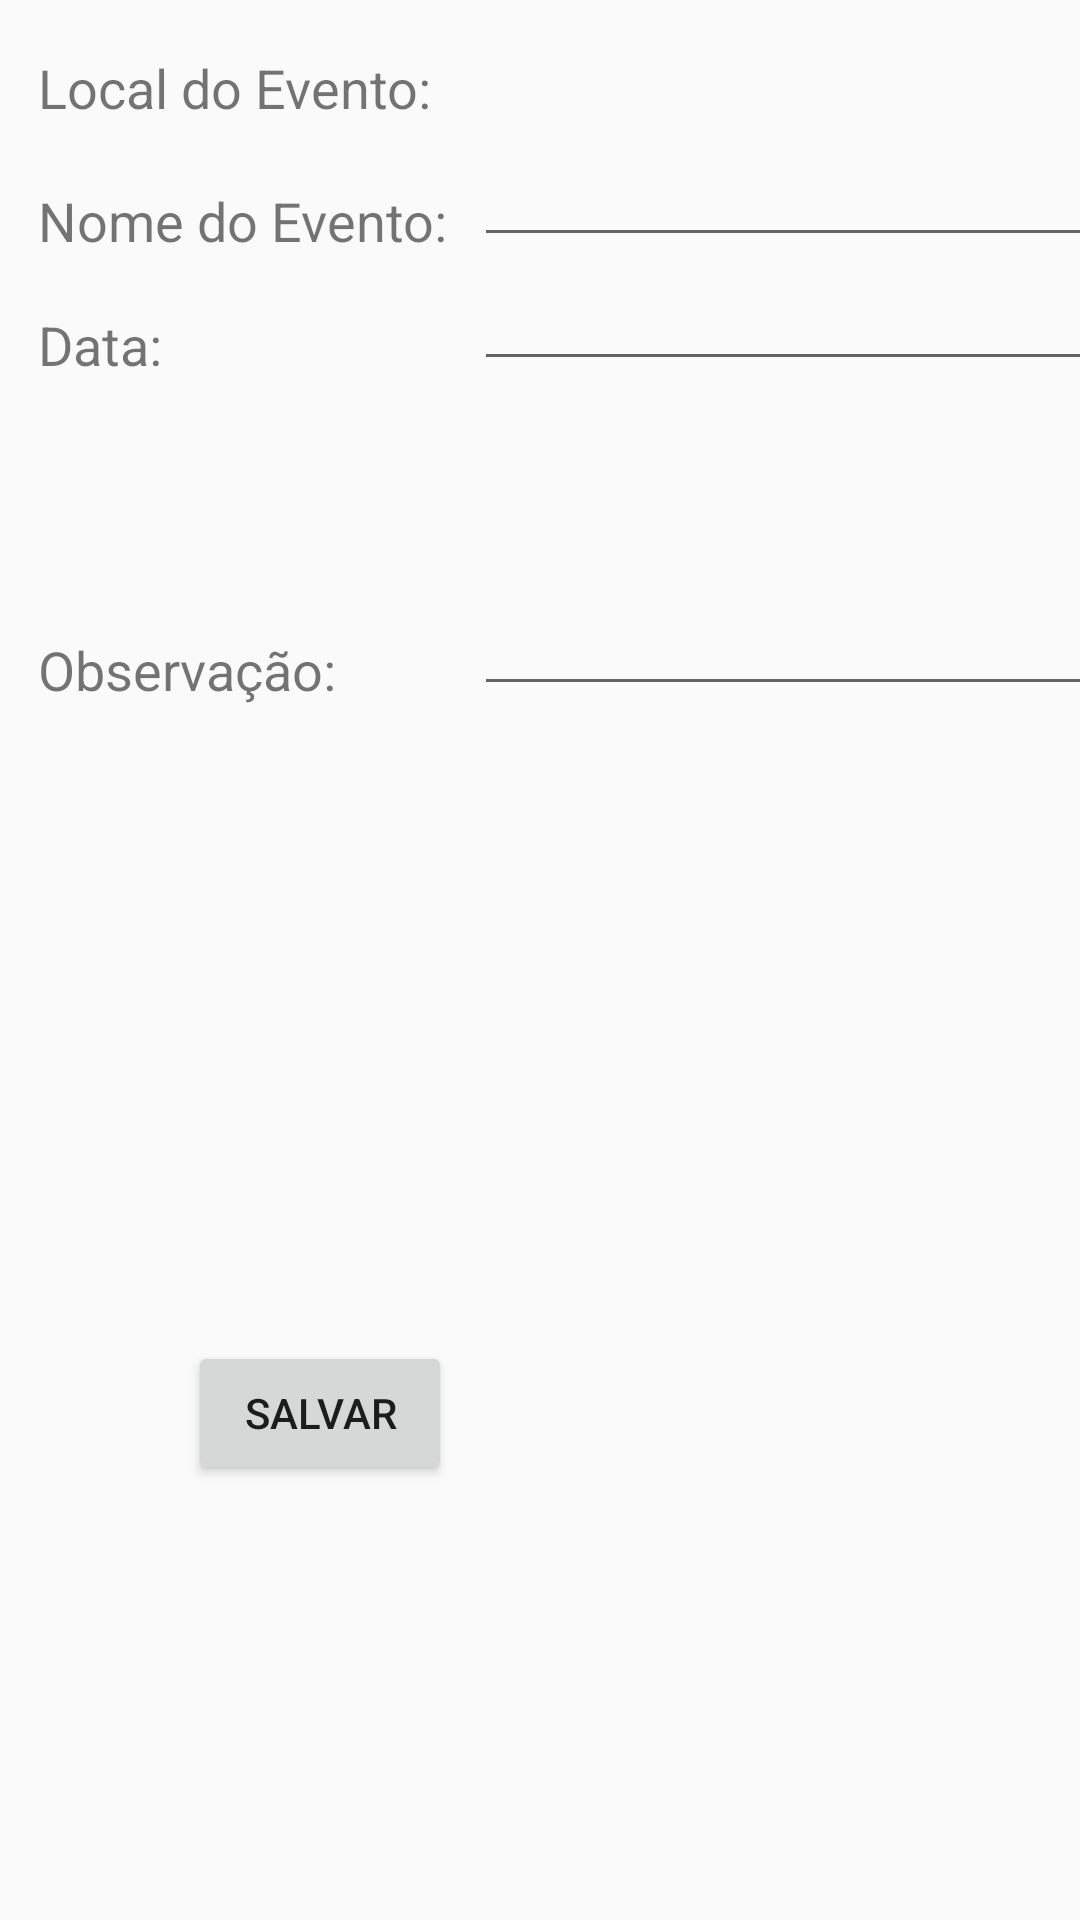

Here is an Android app screen rendered from its layout file. Give the layout XML and the strings, colors and styles it references.
<!-- AndroidManifest.xml: application theme AppTheme -->
<!-- res/layout/activity_event.xml -->
<?xml version="1.0" encoding="utf-8"?>
<android.support.constraint.ConstraintLayout xmlns:android="http://schemas.android.com/apk/res/android"
    xmlns:app="http://schemas.android.com/apk/res-auto"
    xmlns:tools="http://schemas.android.com/tools"
    android:layout_width="match_parent"
    android:layout_height="match_parent"
    tools:context="crudint.com.br.crudintegration.EventActivity">

    <RelativeLayout
        android:layout_width="368dp"
        android:layout_height="495dp"
        tools:layout_editor_absoluteX="8dp"
        tools:layout_editor_absoluteY="8dp">

        <TextView
            android:id="@+id/textView4"
            android:layout_width="wrap_content"
            android:layout_height="wrap_content"
            android:layout_alignLeft="@+id/textView6"
            android:layout_alignParentTop="true"
            android:layout_alignStart="@+id/textView6"
            android:layout_marginTop="17dp"
            android:text="Local do Evento:  "
            android:textSize="18sp" />

        <TextView
            android:id="@+id/txtLocalEvento"
            android:layout_width="wrap_content"
            android:layout_height="wrap_content"
            android:layout_alignBaseline="@+id/textView4"
            android:layout_alignBottom="@+id/textView4"
            android:layout_alignParentEnd="true"
            android:layout_alignParentRight="true"
            android:layout_toEndOf="@+id/textView4"
            android:layout_toRightOf="@+id/textView4"
            android:textSize="18sp" />

        <TextView
            android:id="@+id/textView6"
            android:layout_width="wrap_content"
            android:layout_height="wrap_content"
            android:layout_below="@+id/textView4"
            android:layout_marginTop="20dp"
            android:layout_toLeftOf="@+id/eventName"
            android:layout_toStartOf="@+id/eventName"
            android:text="Nome do Evento:  "
            android:textSize="18sp" />

        <EditText
            android:id="@+id/eventName"
            android:layout_width="wrap_content"
            android:layout_height="wrap_content"
            android:layout_alignBottom="@+id/textView6"
            android:layout_alignParentEnd="true"
            android:layout_alignParentRight="true"
            android:ems="10"
            android:inputType="textPersonName" />

        <TextView
            android:id="@+id/textView"
            android:layout_width="wrap_content"
            android:layout_height="wrap_content"
            android:layout_alignBottom="@+id/eventDate"
            android:layout_alignLeft="@+id/textView6"
            android:layout_alignStart="@+id/textView6"
            android:text="Data:  "
            android:textSize="18sp" />

        <EditText
            android:id="@+id/eventDate"
            android:layout_width="wrap_content"
            android:layout_height="wrap_content"
            android:layout_alignParentEnd="true"
            android:layout_alignParentRight="true"
            android:layout_below="@+id/eventName"
            android:ems="10"
            android:inputType="date" />

        <TextView
            android:id="@+id/textView2"
            android:layout_width="wrap_content"
            android:layout_height="wrap_content"
            android:layout_marginTop="84dp"
            android:text="Observação:"
            android:textSize="18sp"
            android:layout_below="@+id/textView"
            android:layout_alignLeft="@+id/textView"
            android:layout_alignStart="@+id/textView" />

        <EditText
            android:id="@+id/eventObs"
            android:layout_width="wrap_content"
            android:layout_height="wrap_content"
            android:ems="10"
            android:inputType="textMultiLine"
            android:layout_alignBottom="@+id/textView2"
            android:layout_alignParentRight="true"
            android:layout_alignParentEnd="true"
            android:layout_below="@+id/eventDate" />

        <Button
            android:id="@+id/btnSalvar"
            android:layout_width="wrap_content"
            android:layout_height="wrap_content"
            android:layout_alignParentBottom="true"
            android:layout_toEndOf="@+id/textView"
            android:layout_toRightOf="@+id/textView"
            android:elevation="0dp"
            android:text="Salvar" />
    </RelativeLayout>
</android.support.constraint.ConstraintLayout>
<!-- resources referenced by this layout -->
<resources>
  <style name="AppTheme" parent="Theme.AppCompat.Light.DarkActionBar">
          
          <item name="colorPrimary">@color/colorPrimary</item>
          <item name="colorPrimaryDark">@color/colorPrimaryDark</item>
          <item name="colorAccent">@color/colorAccent</item>
      </style>
  <!-- not gathered from this repository: default colours our renderer supplied (Android Studio template values) -->
  <color name="colorPrimary">#FF6200EE</color>
  <color name="colorPrimaryDark">#FF3700B3</color>
  <color name="colorAccent">#FF03DAC5</color>
</resources>
